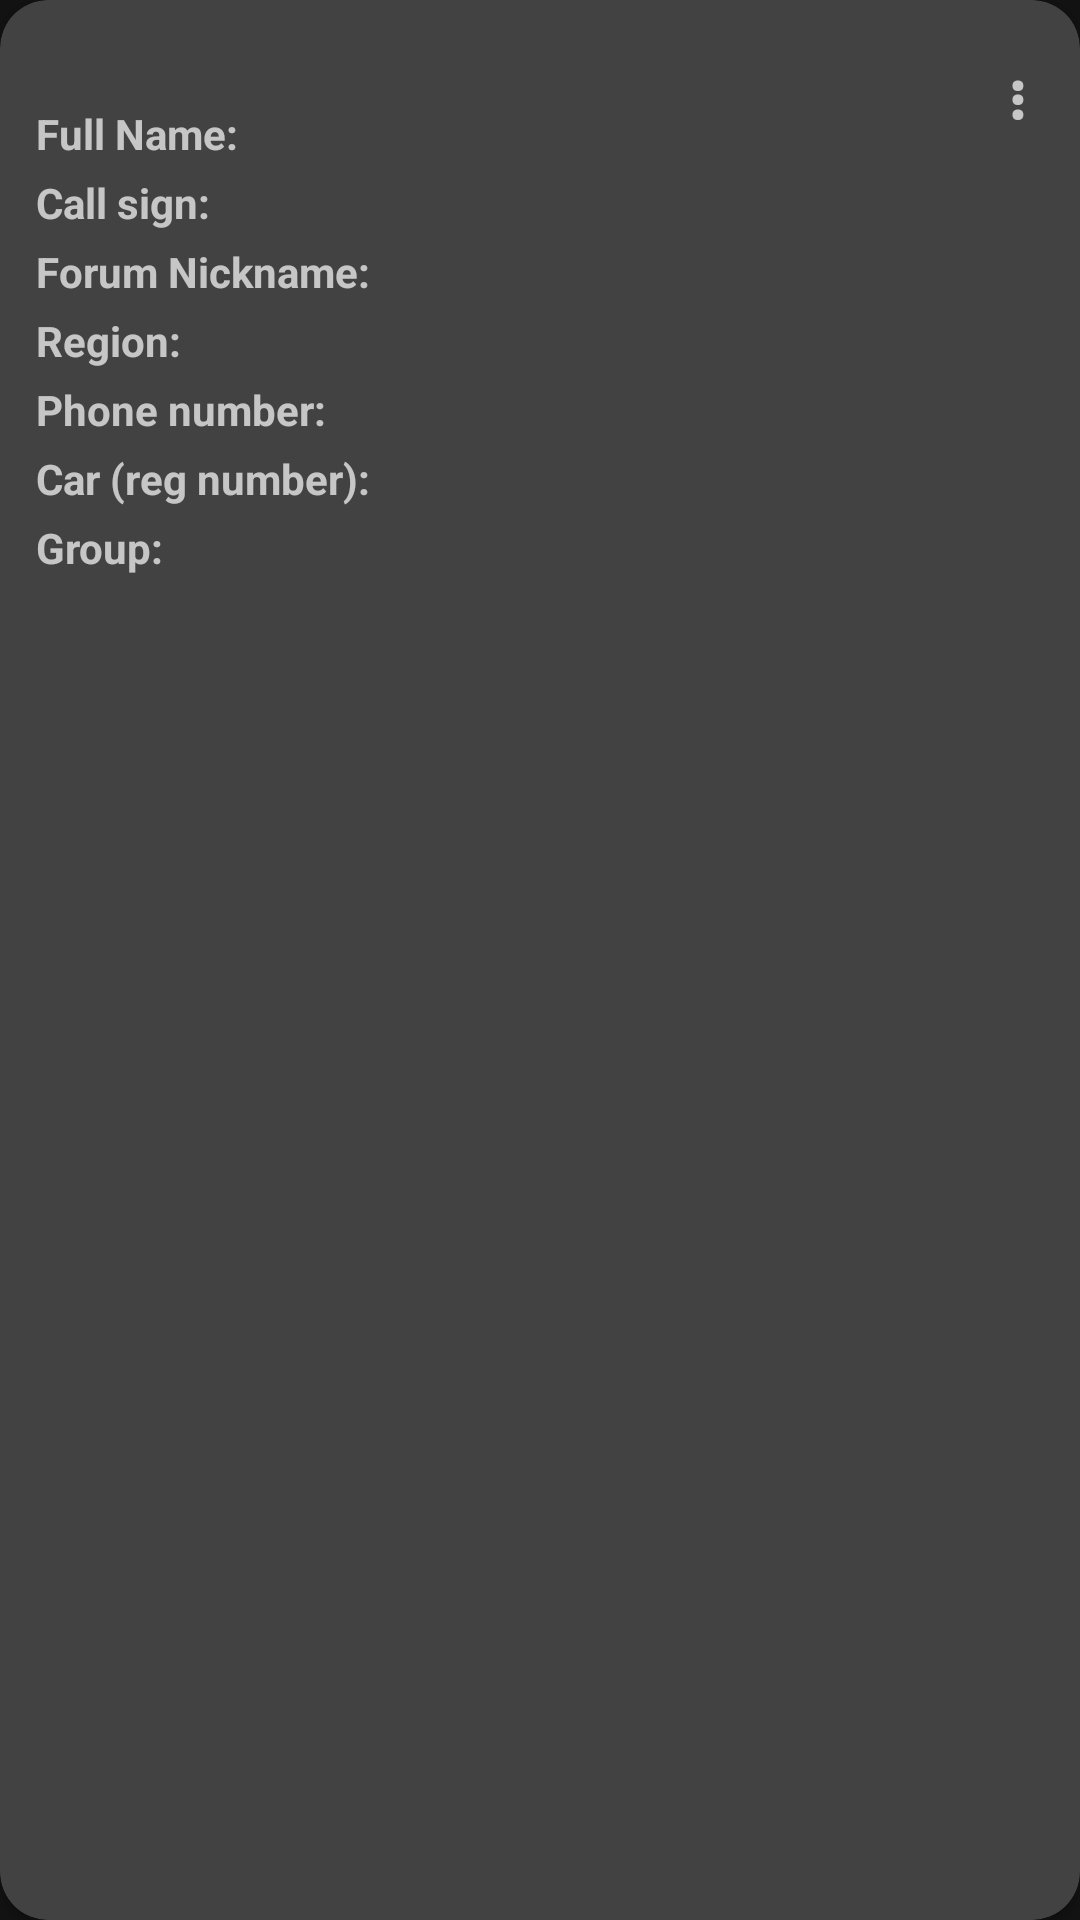

Produce the Android XML layout that renders to this screen, including the resource entries it uses.
<!-- AndroidManifest.xml: application theme AppTheme -->
<!-- res/layout/volunteer_item.xml -->
<?xml version="1.0" encoding="utf-8"?>
<androidx.cardview.widget.CardView xmlns:android="http://schemas.android.com/apk/res/android"
    xmlns:app="http://schemas.android.com/apk/res-auto"
    xmlns:tools="http://schemas.android.com/tools"
    android:id="@+id/cardViewVolunteer"
    android:layout_width="match_parent"
    android:layout_height="wrap_content"
    android:layout_margin="8dp"
    app:cardCornerRadius="16dp">

    <androidx.constraintlayout.widget.ConstraintLayout
        android:layout_width="match_parent"
        android:layout_height="match_parent"
        android:padding="8dp">

        <TextView
            android:id="@+id/tvOptionsVolunteerItem"
            android:layout_width="wrap_content"
            android:layout_height="wrap_content"
            android:layout_margin="2dp"
            android:padding="8dp"
            android:text="@string/three_dots_menu"
            android:textSize="20sp"
            android:textStyle="bold"
            app:layout_constraintEnd_toEndOf="parent"
            app:layout_constraintTop_toTopOf="parent" />

        <TextView
            android:id="@+id/textViewPosition"
            android:layout_width="wrap_content"
            android:layout_height="wrap_content"
            android:layout_margin="4dp"
            android:textStyle="bold"
            app:layout_constraintStart_toStartOf="parent"
            app:layout_constraintTop_toTopOf="parent"
            tools:text="position" />

        <TextView
            android:id="@+id/textViewLabelFullName"
            android:layout_width="wrap_content"
            android:layout_height="wrap_content"
            android:layout_margin="4dp"
            android:text="@string/fullName"
            android:textStyle="bold"
            app:layout_constraintStart_toStartOf="parent"
            app:layout_constraintTop_toBottomOf="@id/textViewPosition" />

        <TextView
            android:id="@+id/textViewFullName"
            android:layout_width="0dp"
            android:layout_height="wrap_content"
            android:layout_margin="4dp"
            app:layout_constraintStart_toEndOf="@+id/textViewLabelFullName"
            app:layout_constraintTop_toBottomOf="@id/textViewPosition"
            app:layout_constraintEnd_toEndOf="parent"
            tools:text="TextView" />

        <TextView
            android:id="@+id/textViewLabelCallSign"
            android:layout_width="wrap_content"
            android:layout_height="wrap_content"
            android:layout_margin="4dp"
            android:text="@string/call_sign"
            android:textStyle="bold"
            app:layout_constraintStart_toStartOf="parent"
            app:layout_constraintTop_toBottomOf="@id/textViewFullName" />

        <TextView
            android:id="@+id/textViewCallSign"
            android:layout_width="0dp"
            android:layout_height="wrap_content"
            android:layout_margin="4dp"
            app:layout_constraintStart_toEndOf="@+id/textViewLabelCallSign"
            app:layout_constraintTop_toBottomOf="@id/textViewFullName"
            app:layout_constraintEnd_toEndOf="parent"
            tools:text="TextView" />

        <TextView
            android:id="@+id/textViewLabelNickname"
            android:layout_width="wrap_content"
            android:layout_height="wrap_content"
            android:layout_margin="4dp"
            android:text="@string/forum_nickname"
            android:textStyle="bold"
            app:layout_constraintStart_toStartOf="parent"
            app:layout_constraintTop_toBottomOf="@+id/textViewCallSign" />

        <TextView
            android:id="@+id/textViewNickname"
            android:layout_width="0dp"
            android:layout_height="wrap_content"
            android:layout_margin="4dp"
            app:layout_constraintStart_toEndOf="@+id/textViewLabelNickname"
            app:layout_constraintTop_toBottomOf="@+id/textViewCallSign"
            app:layout_constraintEnd_toEndOf="parent"
            tools:text="TextView" />

        <TextView
            android:id="@+id/textViewLabelRegion"
            android:layout_width="wrap_content"
            android:layout_height="wrap_content"
            android:layout_margin="4dp"
            android:text="@string/region"
            android:textStyle="bold"
            app:layout_constraintStart_toStartOf="parent"
            app:layout_constraintTop_toBottomOf="@+id/textViewNickname"/>

        <TextView
            android:id="@+id/textViewRegion"
            android:layout_width="0dp"
            android:layout_height="wrap_content"
            android:layout_margin="4dp"
            tools:text="TextView"
            app:layout_constraintStart_toEndOf="@+id/textViewLabelRegion"
            app:layout_constraintTop_toBottomOf="@+id/textViewNickname"
            app:layout_constraintEnd_toEndOf="parent"/>

        <TextView
            android:id="@+id/textViewLabelPhoneNumber"
            android:layout_width="wrap_content"
            android:layout_height="wrap_content"
            android:layout_margin="4dp"
            android:text="@string/phone_number"
            android:textStyle="bold"
            app:layout_constraintStart_toStartOf="parent"
            app:layout_constraintTop_toBottomOf="@+id/textViewRegion" />

        <TextView
            android:id="@+id/textViewPhoneNumber"
            android:layout_width="0dp"
            android:layout_height="wrap_content"
            android:layout_margin="4dp"
            android:textColor="@color/blue"
            app:layout_constraintStart_toEndOf="@+id/textViewLabelPhoneNumber"
            app:layout_constraintTop_toBottomOf="@+id/textViewRegion"
            app:layout_constraintEnd_toEndOf="parent"
            tools:text="TextView" />

        <TextView
            android:id="@+id/textViewLabelCar"
            android:layout_width="wrap_content"
            android:layout_height="wrap_content"
            android:layout_margin="4dp"
            android:text="@string/info_about_car"
            android:textStyle="bold"
            app:layout_constraintStart_toStartOf="parent"
            app:layout_constraintTop_toBottomOf="@+id/textViewPhoneNumber"/>

        <TextView
            android:id="@+id/textViewCar"
            android:layout_width="0dp"
            android:layout_height="wrap_content"
            android:layout_margin="4dp"
            tools:text="Владимир Олегович Владимир Олегович Владимир Олегович Владимир Олегович Владимир Олегович Владимир Олегович"
            app:layout_constraintStart_toEndOf="@+id/textViewLabelCar"
            app:layout_constraintTop_toBottomOf="@+id/textViewPhoneNumber"
            app:layout_constraintEnd_toEndOf="parent"/>

        <TextView
            android:id="@+id/tv_label_group_callsign"
            android:layout_width="wrap_content"
            android:layout_height="wrap_content"
            android:layout_margin="4dp"
            android:textStyle="bold"
            android:text="@string/label_group"
            app:layout_constraintStart_toStartOf="parent"
            app:layout_constraintTop_toBottomOf="@id/textViewCar"/>

        <TextView
            android:id="@+id/tv_group_callsign"
            android:layout_width="wrap_content"
            android:layout_height="wrap_content"
            android:layout_margin="4dp"
            tools:text="Лиса 1"
            app:layout_constraintStart_toEndOf="@+id/tv_label_group_callsign"
            app:layout_constraintTop_toBottomOf="@id/textViewCar"/>

        <TextView
            android:id="@+id/tvVolunteerStatus"
            android:layout_width="wrap_content"
            android:layout_height="wrap_content"
            android:layout_margin="4dp"
            android:textColor="@color/green"
            app:layout_constraintStart_toStartOf="parent"
            app:layout_constraintTop_toBottomOf="@+id/tv_group_callsign"
            tools:text="активный" />

        <TextView
            android:id="@+id/tvVolunteerTimeForSearch"
            android:layout_width="wrap_content"
            android:layout_height="wrap_content"
            tools:text="08-30 01/06/2020"
            app:layout_constraintEnd_toEndOf="parent"
            app:layout_constraintTop_toBottomOf="@+id/tv_group_callsign" />



    </androidx.constraintlayout.widget.ConstraintLayout>
</androidx.cardview.widget.CardView>
<!-- resources referenced by this layout -->
<resources>
  <color name="blue">#5C6BC0</color>
  <color name="green">#00c853</color>
  <string name="call_sign">Call sign:</string>
  <string name="forum_nickname">Forum Nickname:</string>
  <string name="fullName">Full Name:</string>
  <string name="info_about_car">Car (reg number):</string>
  <string name="label_group">Group:</string>
  <string name="phone_number">Phone number:</string>
  <string name="region">Region:</string>
  <string name="three_dots_menu" translatable="false">⋮</string>
  <style name="AppTheme" parent="Theme.MaterialComponents">
          
          <item name="colorPrimary">@color/colorPrimary</item>
          <item name="colorPrimaryDark">@color/colorPrimaryDark</item>
          <item name="colorAccent">@color/colorAccent</item>
          <item name="actionBarStyle">@style/Custom.ActionBar</item>
      </style>
  <color name="colorPrimary">#EF6C00</color>
  <color name="colorPrimaryDark">#EF6C00</color>
  <color name="colorAccent">#FFB74D</color>
  <style name="Custom.ActionBar" parent="Widget.MaterialComponents.Light.ActionBar.Solid">
          <item name="background">@color/colorPrimary</item>
      </style>
</resources>
